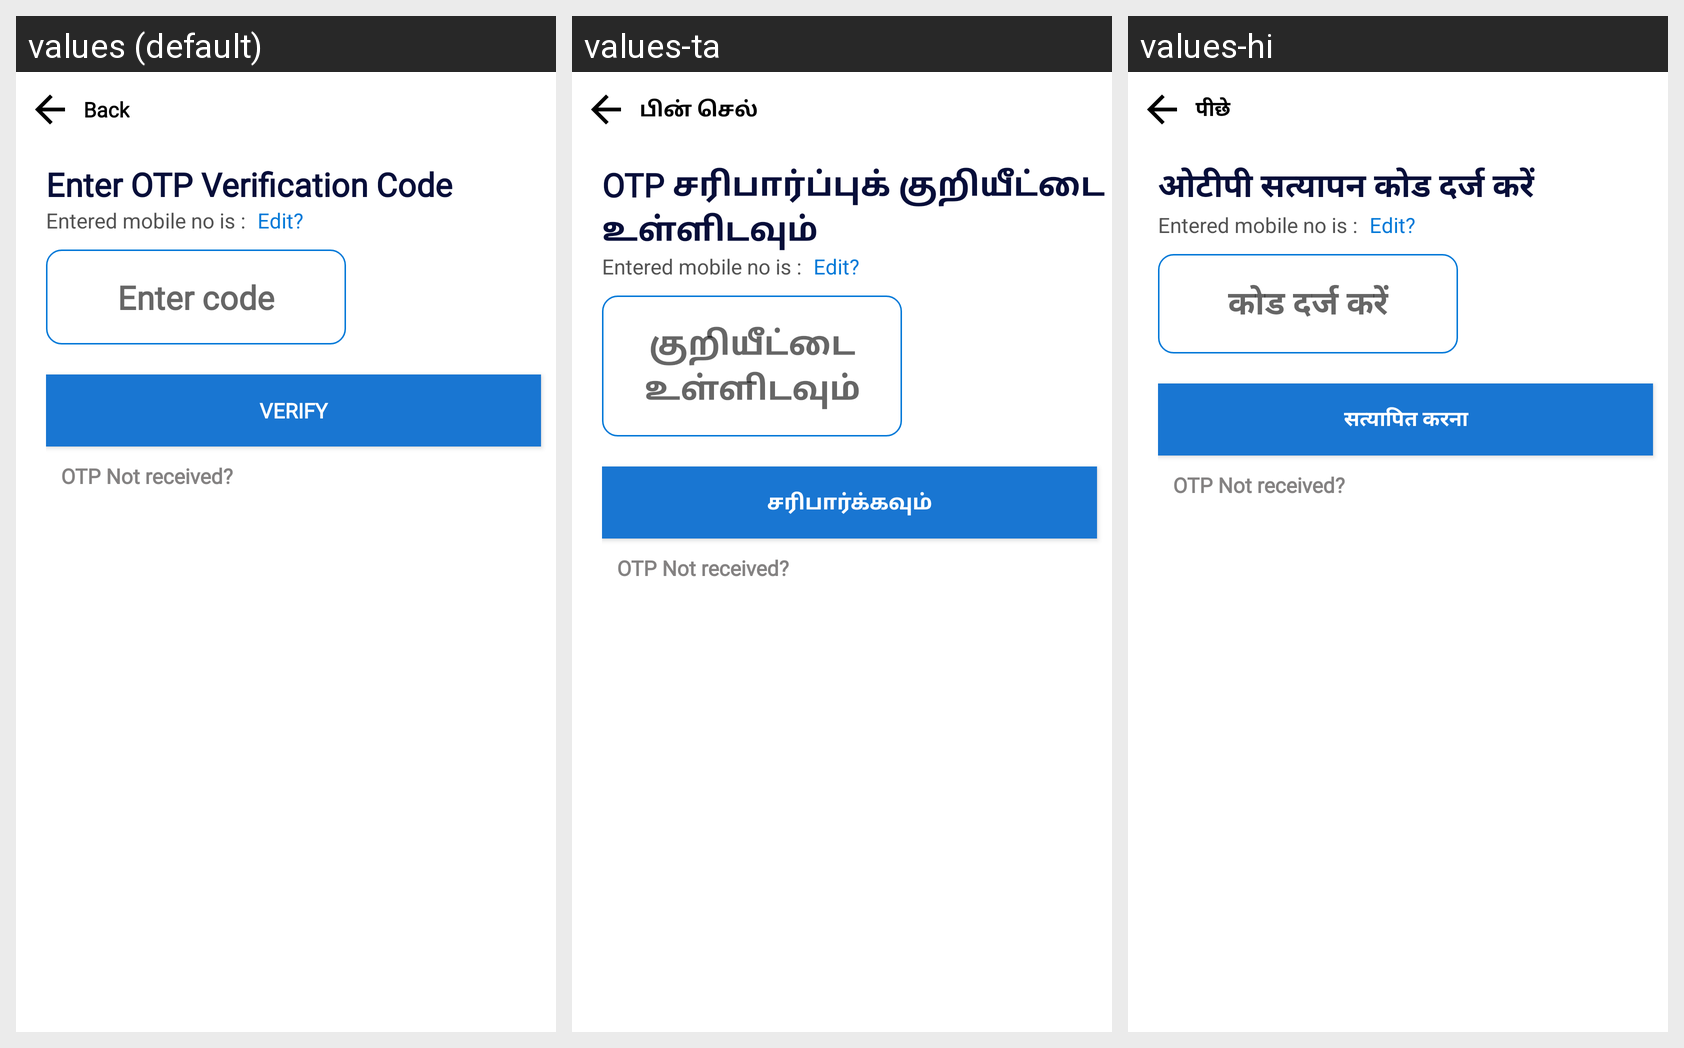

The same Android screen rendered under several of its app's locales, left to right. List the strings drawn on it with the default value and each locale's translation.
Android screen res/layout/activity_verify_phone2.xml rendered under 3 locales, left to right: values (default), values-ta, values-hi. Device: Nexus 5 (rendered at 1080×1920; each locale shown at half size, 540×960, under a caption strip naming it); theme Theme.AppCompat.Light.NoActionBar.
Strings drawn on this screen, with the default value and each locale's value (text and hints the layout hard-codes, and strings that could not be matched under every locale, appear in the picture but are not listed):

back
  values: Back
  values-ta: பின் செல்
  values-hi: पीछे

enter_verification_code
  values: Enter OTP Verification Code
  values-ta: OTP சரிபார்ப்புக் குறியீட்டை உள்ளிடவும்
  values-hi: ओटीपी सत्यापन कोड दर्ज करें

enter_code
  values: Enter code
  values-ta: குறியீட்டை உள்ளிடவும்
  values-hi: कोड दर्ज करें

verify
  values: VERIFY
  values-ta: சரிபார்க்கவும்
  values-hi: सत्यापित करना
